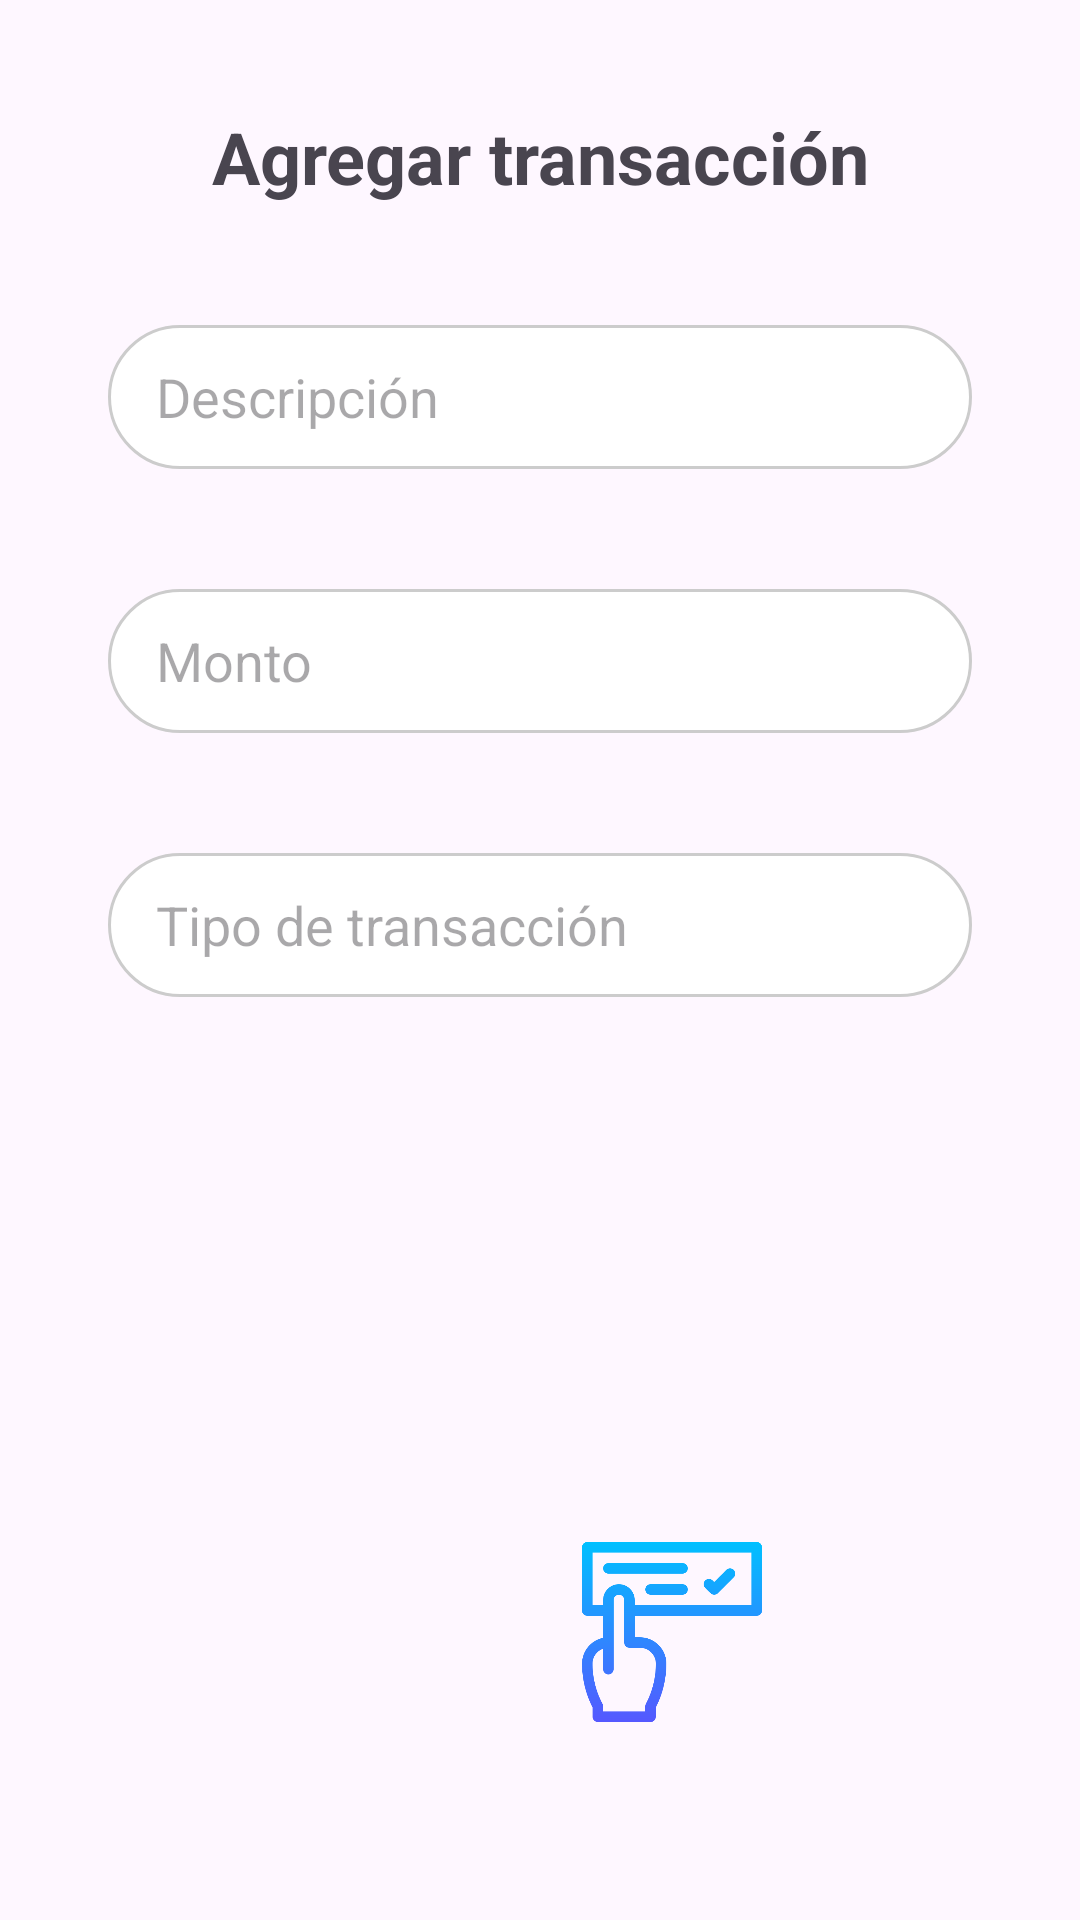

Android layout source for this screen:
<!-- AndroidManifest.xml: application theme Theme.MiPisto.NoActionBar -->
<!-- res/layout/fragment_agregar_transacion.xml -->
<?xml version="1.0" encoding="utf-8"?>
<FrameLayout xmlns:android="http://schemas.android.com/apk/res/android"
    xmlns:tools="http://schemas.android.com/tools"
    android:layout_width="match_parent"
    android:layout_height="match_parent"
    tools:context=".AgregarTransacion">

    <LinearLayout
        android:layout_width="match_parent"
        android:layout_height="match_parent"
        android:orientation="vertical"
        android:padding="16dp">

        <TextView
            android:layout_width="match_parent"
            android:layout_height="wrap_content"
            android:text="Agregar transacción"
            android:textSize="24sp"
            android:textStyle="bold"
            android:gravity="center"
            android:layout_marginBottom="16dp"
            android:layout_margin="20dp"/>

        <EditText
            android:id="@+id/editTextDescription"
            android:layout_width="match_parent"
            android:layout_height="48dp"
            android:paddingStart="16dp"
            android:hint="Descripción"
            android:background="@drawable/edittext"
            android:inputType="text"
            android:layout_margin="20dp"/>

        <EditText
            android:id="@+id/editTextAmount"
            android:layout_width="match_parent"
            android:layout_height="48dp"
            android:paddingStart="16dp"
            android:hint="Monto"
            android:background="@drawable/edittext"
            android:inputType="numberDecimal"
            android:layout_margin="20dp"/>

        <EditText
            android:id="@+id/editTextTransactionType"
            android:layout_width="match_parent"
            android:layout_height="48dp"
            android:paddingStart="16dp"
            android:hint="Tipo de transacción"
            android:background="@drawable/edittext"
            android:inputType="text"
            android:layout_margin="20dp"/>






        <LinearLayout
            android:layout_width="match_parent"
            android:layout_height="match_parent"
            android:gravity="bottom|right"
            android:layout_marginBottom="40dp">

            <ImageButton
                android:contentDescription="Aceptar"
                android:id="@+id/btnAgregarTransaccion"
                android:layout_width="60dp"
                android:layout_height="60dp"
                android:src="@drawable/confirmar_icon"
                android:background="@android:color/transparent"
                android:scaleType="fitCenter"
                android:adjustViewBounds="true"
                android:layout_margin="10dp" />

            <ImageButton
                android:contentDescription="Cancelar"
                android:labelFor="@id/btnCancelar"
                android:layout_margin="10dp"
                android:id="@+id/btnCancelar"
                android:layout_width="60dp"
                android:layout_height="60dp"
                android:src="@drawable/cancelar_icon"
                android:background="@android:color/transparent"
                android:scaleType="fitCenter"
                android:adjustViewBounds="true" />

        </LinearLayout>
    </LinearLayout>
</FrameLayout>
<!-- resources referenced by this layout -->
<resources>
  <!-- drawable confirmar_icon: png bitmap (drawable, 14565 bytes) -->
  <!-- drawable edittext (drawable) -->
  <?xml version="1.0" encoding="utf-8"?>
  <shape xmlns:android="http://schemas.android.com/apk/res/android">
      <solid android:color="#FFFFFF" /> 
      <corners android:radius="100dp" /> 
      <stroke
          android:color="#CCCCCC"
          android:width="1dp" /> 
  </shape>
  <style name="Theme.MiPisto.NoActionBar">
          <item name="windowActionBar">false</item>
          <item name="windowNoTitle">true</item>
      </style>
</resources>
